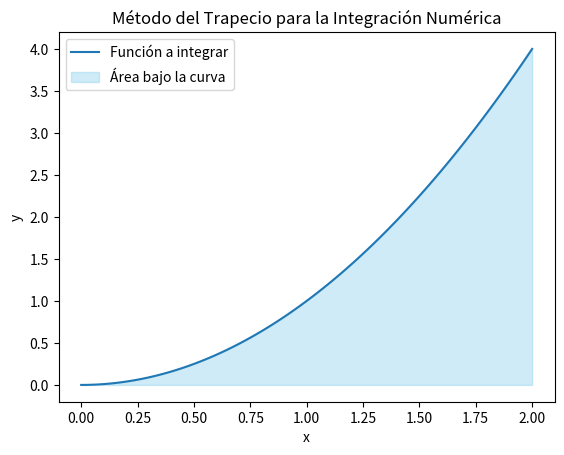

The matplotlib source for this figure:
import numpy as np
import matplotlib.pyplot as plt

def metodo_trapecio(f, a, b, n):
    """
    Método del trapecio para aproximar la integral definida de una función.

    Parameters:
    - f: Función a integrar.
    - a: Límite inferior de integración.
    - b: Límite superior de integración.
    - n: Número de subintervalos.

    Returns:
    - Aproximación de la integral definida.
    """
    h = (b - a) / n
    x_vals = np.linspace(a, b, n+1)
    y_vals = f(x_vals)
    
    integral_aproximada = h * (np.sum(y_vals) - 0.5 * (y_vals[0] + y_vals[-1]))
    return integral_aproximada

# Ejemplo de uso:
def funcion_a_integrar(x):
    """
    Función de ejemplo a integrar.

    Parameters:
    - x: Variable de la función.

    Returns:
    - Valor de la función en x.
    """
    return x**2

# Límites de integración
a = 0
b = 2

# Número de subintervalos
n = 4

# Aplicar el método del trapecio
resultado_integral = metodo_trapecio(funcion_a_integrar, a, b, n)

# Mostrar resultados
print(f"Aproximación de la integral definida: {resultado_integral}")

# Graficar la función y el área bajo la curva
x_vals = np.linspace(a, b, 100)
y_vals = funcion_a_integrar(x_vals)

plt.plot(x_vals, y_vals, label='Función a integrar')
plt.fill_between(x_vals, y_vals, color='skyblue', alpha=0.4, label='Área bajo la curva')
plt.xlabel('x')
plt.ylabel('y')
plt.legend()
plt.title('Método del Trapecio para la Integración Numérica')
plt.show()
